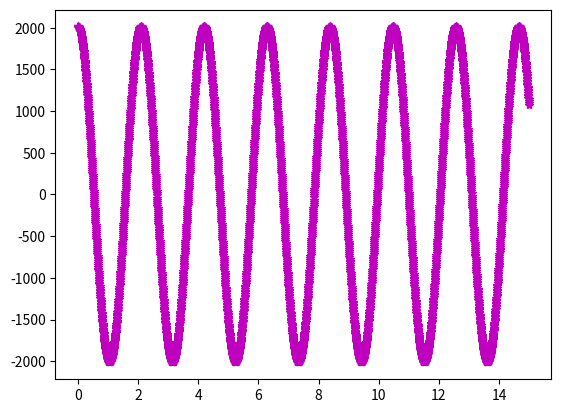

Python code for this plot:
#Librerias
import matplotlib.pyplot as plt 
import numpy as np

#Esta definic'on no tiene las caraccter'isticas indicadas en el enunciado del examen. Una deficni'on m'as apropiada ser'ia : 2*np.cos(2*np.pi*t)+2015
def f(t):
    return  2015 * np.cos(3*t)
#Definimos el rango de una variables y el intervalo en el que cambian
t1 = np.arange(0.0,15.0,0.004)
#Grafica la variable t contra la funcion f(t) con estrellas
plt.plot(t1, f(t1), 'm*')
#guarda la grafica
plt.savefig('examen.png')
#muestra la grafica
plt.show()

